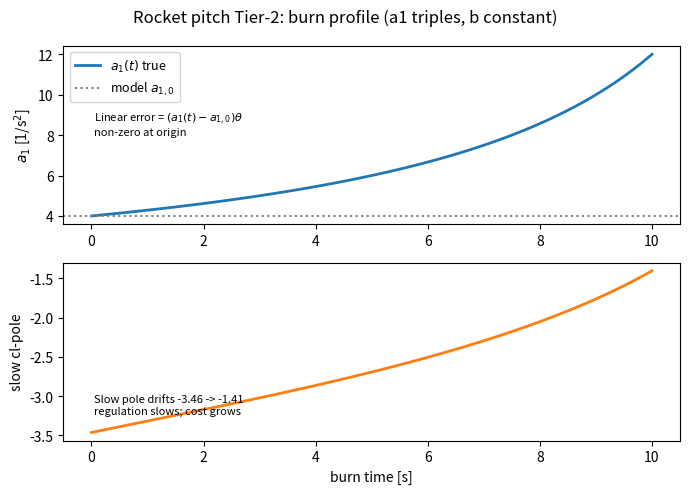
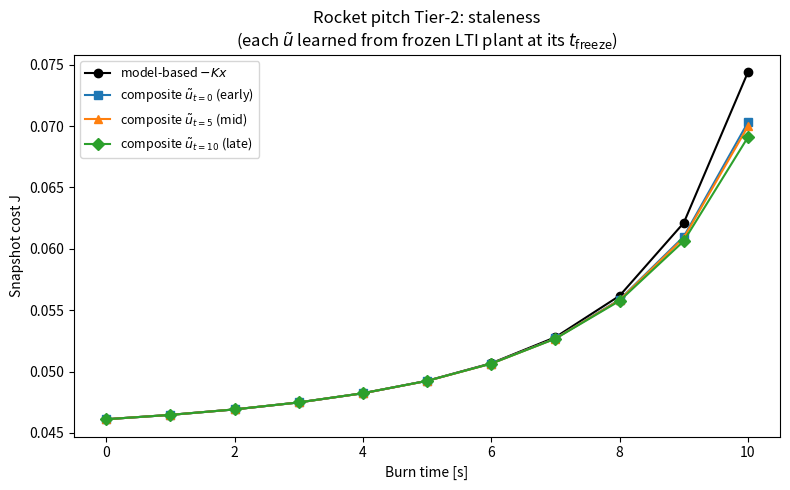
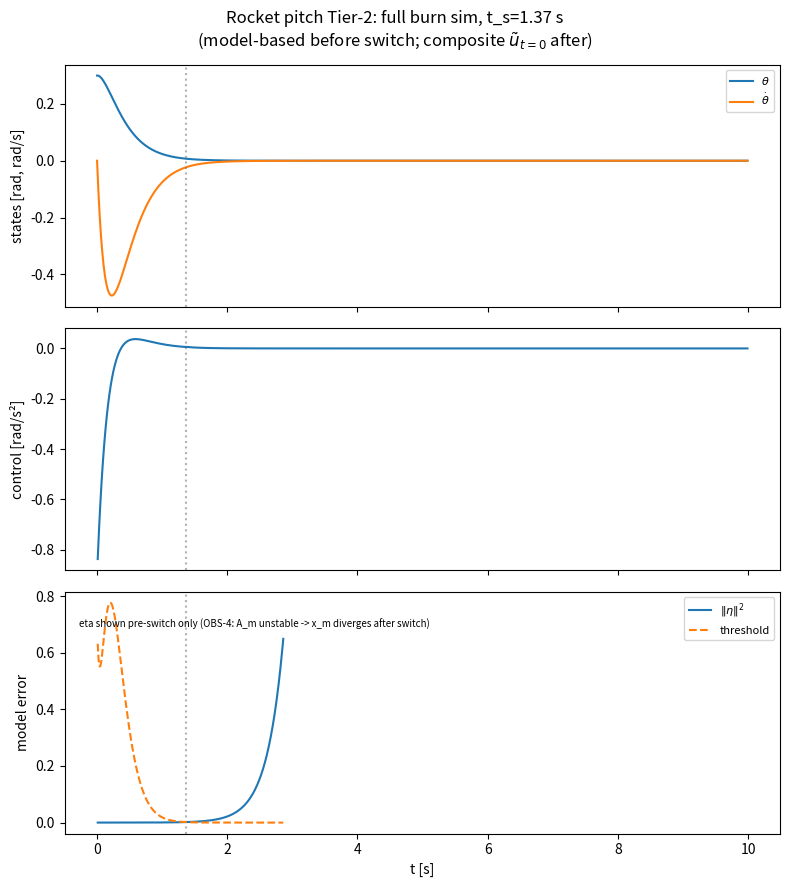
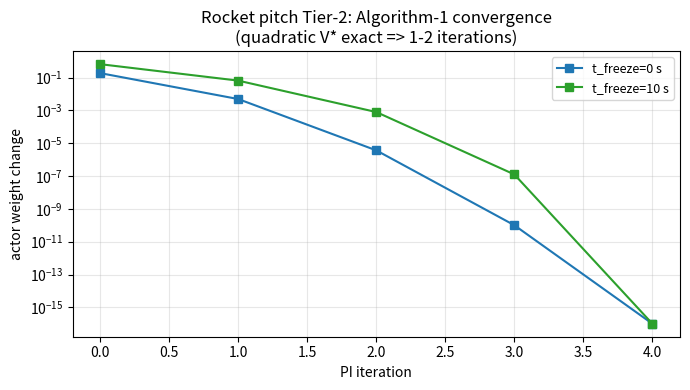
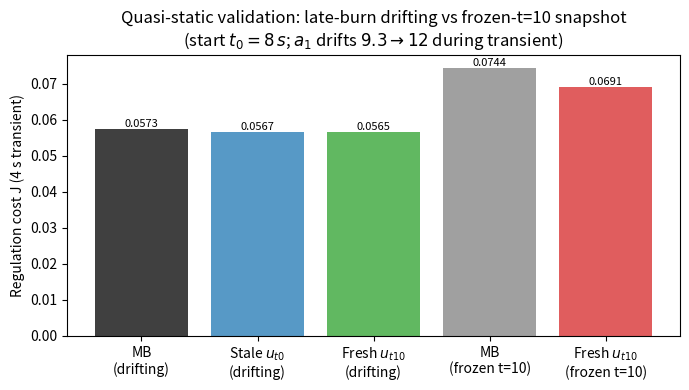

Write Python code to recreate these figures, in order.
"""rocket-pitch-burn.py -- Tier 2: mass burn (time-varying pitch dynamics)

As propellant burns, inertia I(t) drops, so the aero-instability coefficient
a1(t) = C_aero / I(t) grows over the burn while control authority b is held
constant. The nominal model stays frozen at its t=0 value, so the mismatch is
a linear term (a1(t) - a1_0)*theta that does not vanish at the origin -- unlike
Tier 1's cubic term, which does.

Central question: is one switch plus one learned augmentation enough, or does
drift make the learned correction go stale over the burn? See
TIER2-EXPLANATION.md for the full writeup of what was found.
"""

from scipy.linalg import solve_continuous_are
import numpy as np
import matplotlib.pyplot as plt

# Burn profile
T_burn = 10.0       # total burn duration [s]
a1_0   = 4.0        # initial pitch instability coefficient
b0     = 8.0        # TVC authority -- constant through burn (see docstring)


def burn_params(t):
    """True plant parameters at burn time t.
    I(t) drops to I0/3 at burnout; a1(t) triples; b(t) = b0 (constant)."""
    frac   = np.clip(t, 0.0, T_burn) / T_burn
    I_norm = 1.0 - (2.0 / 3.0) * frac    # 1 at t=0, 1/3 at t=T_burn
    return a1_0 / I_norm, b0              # (a1_t, b_t)


# Nominal (frozen) model
Am = np.array([[0.0, 1.0],
               [a1_0, 0.0]])
Bm = np.array([[0.0], [b0]])

Q  = np.diag([1.0, 0.1])
R  = np.array([[0.2]])

Pm = solve_continuous_are(Am, Bm, Q, R)
K  = np.linalg.inv(R) @ Bm.T @ Pm        # shape (1, 2)


# True plant dynamics (time-varying during burn; LTI when frozen at t_freeze)

def f_burn(x, t):
    """True drift at burn time t (no cubic; purely a1(t) mismatch)."""
    a1_t, _ = burn_params(t)
    return np.array([x[1], a1_t * x[0]])


def g_burn():
    """Input vector (b = constant)."""
    return np.array([0.0, b0])


# Analytic target: optimal augmentation gain at a frozen burn time

def K_tilde_at(t_freeze):
    """Solve the augmented ARE for the LTI plant frozen at t_freeze.
    Augmented plant: A_aug = A_true(t_freeze) - Bm @ K
    Augmented cost:  integral(x'Qx + u~'Ru~) dt
    Returns K_tilde, shape (1,2).  True w_u* = -K_tilde.flatten()."""
    a1_t, _ = burn_params(t_freeze)
    A_aug    = np.array([[0.0, 1.0], [a1_t, 0.0]]) - Bm @ K
    P_tilde  = solve_continuous_are(A_aug, Bm, Q, R)
    return np.linalg.inv(R) @ Bm.T @ P_tilde    # shape (1, 2)


# Default sim parameters (same grid as Tier 1)
x0    = np.array([0.3, 0.0])
dt    = 0.01
xi    = 1.35
x_min = 0.05 * np.linalg.norm(x0)


# Step 2: switching with time-varying plant

def sim_switching_burn(x0, T, dt, K, xi, x_min):
    """Euler sim with time-varying plant.  First-crossing switch (Eq. 21).
    Model monitor sees u_m = -Kx only (paper convention).
    Returns (arr, xm_arr, eta, eta_norm, thr_arr, u_arr, t_s)
    where t_s is the switch step (None if no switch)."""
    lenT    = int(T / dt)
    arr     = np.zeros((lenT, 2)); arr[0]     = x0
    xm_arr  = np.zeros((lenT, 2)); xm_arr[0]  = x0
    eta     = np.zeros((lenT, 2))
    u_arr   = np.zeros(lenT)
    thr_arr = np.zeros(lenT)

    lam_max_Q = np.max(np.diag(Q))
    lam_min_R = np.min(np.diag(R))
    lam_max_R = np.max(np.diag(R))

    x   = x0.astype(float).copy()
    xm  = x0.astype(float).copy()
    t_s = None

    for i in range(1, lenT):
        t   = (i - 1) * dt
        u_m = float(-(K @ x).item())
        thr = (1.0 / (xi**2 * lam_max_R)) * (
              lam_max_Q * float(np.linalg.norm(x))**2
              + lam_min_R * u_m**2)

        if (t_s is None
                and float(np.linalg.norm(x - xm))**2 >= thr
                and float(np.linalg.norm(x)) > x_min):
            t_s = i

        thr_arr[i] = thr
        u_arr[i]   = u_m
        x   = x  + (f_burn(x, t) + g_burn() * u_m) * dt
        xm  = xm + (Am @ xm + Bm.flatten() * u_m) * dt
        arr[i]    = x
        xm_arr[i] = xm
        eta[i]    = x - xm

    return arr, xm_arr, eta, np.linalg.norm(eta, axis=1), thr_arr, u_arr, t_s


# RL bases: quadratic critic + linear actor. V* is exactly quadratic for any
# frozen-time LTI plant, so no quartic/cubic basis is needed here (contrast Tier 1).

def phi_v_burn(x):
    """Quadratic critic: [theta^2, theta*thetadot, thetadot^2] (3 terms)."""
    th, thd = float(x[0]), float(x[1])
    return np.array([th**2, th * thd, thd**2])


def phi_u_burn(x):
    """Linear actor: [theta, thetadot] (2 terms).
    phi_u(-x) = -phi_u(x): ODD parity preserved (linear system is odd-symmetric)."""
    return np.array([float(x[0]), float(x[1])])


# Off-policy IRL regression (Algorithm 1 adapted to Tier-2 bases)

def build_regression_burn(segments, w_u_i, W, R_scalar, dt):
    """Build the off-policy regression matrix.
    segments: list of (X_data, U_data) from collect_data_burn.
    W: window length; windows never straddle IC boundaries."""
    n_v  = len(phi_v_burn(segments[0][0][0]))
    n_u  = len(phi_u_burn(segments[0][0][0]))
    rows, costs = [], []
    for X_data, U_data in segments:
        k = 0
        while k + W < len(X_data):
            psi_v    = phi_v_burn(X_data[k + W]) - phi_v_burn(X_data[k])
            psi_u    = np.zeros(n_u)
            phi_cost = 0.0
            for j in range(k, k + W):
                mu_ij     = float(w_u_i @ phi_u_burn(X_data[j]))
                diff      = float(U_data[j]) - mu_ij
                psi_u    += 2.0 * diff * R_scalar * phi_u_burn(X_data[j]) * dt
                phi_cost += (X_data[j] @ Q @ X_data[j]
                             + mu_ij**2 * R_scalar) * dt
            rows.append(np.concatenate([psi_v, psi_u]))
            costs.append(phi_cost)
            k += W
    return np.array(rows), np.array(costs)


def policy_iteration_burn(segments, W, dt, eps=1e-6, max_iter=80):
    """Algorithm 1 PI loop.  Returns (w_u, w_v, history, diag).
    Convergence expected in 1-2 iterations (V* exactly quadratic => exact fit)."""
    n_v    = len(phi_v_burn(segments[0][0][0]))
    n_u    = len(phi_u_burn(segments[0][0][0]))
    w_u_i  = np.zeros(n_u)
    W_prev = np.zeros(n_v + n_u)
    history, diag = [], []
    for _ in range(max_iter):
        Psi, Phi = build_regression_burn(segments, w_u_i, W, R.item(), dt)
        W_hat, *_ = np.linalg.lstsq(Psi, -Phi, rcond=None)
        w_u_i = W_hat[n_v:]
        history.append(W_hat.copy())
        s = np.linalg.svd(Psi, compute_uv=False)
        diag.append({
            "resid": float(np.linalg.norm(Psi @ W_hat + Phi)),
            "cond":  float(s[0] / (s[-1] + 1e-30)),
        })
        if float(np.linalg.norm(W_hat - W_prev)) < eps:
            break
        W_prev = W_hat.copy()
    return w_u_i, W_hat[:n_v], history, diag


# Data collection from the FROZEN plant at t_freeze (LTI, no cubic cliff)

BURN_LEARN_ICS = [0.15, 0.25, 0.35, -0.2, -0.35]
BURN_LEARN_AMP = 0.1
BURN_LEARN_W   = 10
BURN_LEARN_TPE = 8.0


def collect_data_burn(x_start, t_freeze, T_PE, dt, K, amp, freqs=None, phase=2.3):
    """Collect rollout from the LTI plant FROZEN at t_freeze.
    Behavior policy: u = -Kx + probe (model-based + exploration).
    Only probe is stored in U (off-policy)."""
    if freqs is None:
        freqs = np.array([1.0, 2.3, 3.7, 5.1, 7.9, 11.3])

    def probe(tau):
        return amp * float(np.sum(np.sin(freqs * tau + phase)))

    N  = int(T_PE / dt)
    X  = np.zeros((N, 2))
    U  = np.zeros(N)
    x  = x_start.astype(float).copy()
    a1_t, b_t = burn_params(t_freeze)
    diverged   = False
    for k in range(N):
        u_m  = float(-(K @ x).item())
        ut   = probe(k * dt)
        X[k] = x
        U[k] = ut
        u    = u_m + ut
        x    = x + np.array([x[1], a1_t * x[0] + b_t * u]) * dt
        if not np.all(np.isfinite(x)) or float(np.linalg.norm(x)) > 1e3:
            diverged = True
            X, U = X[:k + 1], U[:k + 1]
            break
    return X, U, {"abs_theta_max": float(np.abs(X[:, 0]).max()), "diverged": diverged}


def learn_augmentation_burn(t_freeze,
                             ICs=None, amp=BURN_LEARN_AMP,
                             W=BURN_LEARN_W, T_PE=BURN_LEARN_TPE):
    """Learn u~ for the plant FROZEN at t_freeze.
    Returns (w_u, w_v, history, diag, max_abs_theta)."""
    ICs = BURN_LEARN_ICS if ICs is None else ICs
    segments, max_th = [], 0.0
    for xs in ICs:
        X, U, d = collect_data_burn(np.array([xs, 0.0]), t_freeze, T_PE, dt, K, amp)
        segments.append((X, U))
        max_th = max(max_th, d["abs_theta_max"])
    w_u, w_v, history, pdiag = policy_iteration_burn(segments, W, dt)
    return w_u, w_v, history, pdiag, max_th


# Composite control + deployed snapshot cost (the staleness diagnostic)

def u_composite_burn(w_u, x):
    """u = -Kx + w_u . phi_u(x)."""
    return float(-(K @ x).item()) + float(w_u @ phi_u_burn(x))


def snapshot_cost(w_u, t_freeze, x0_snap=None, T_snap=5.0):
    """Deployed regulator cost on the FROZEN-at-t_freeze plant starting from x0_snap.
    Applies model-based control until the switch fires, then composite.
    w_u=None: model-based only (no switch needed).
    This is the key staleness diagnostic: compare J(w_u_early, t_late) vs J(w_u_late, t_late)."""
    if x0_snap is None:
        x0_snap = x0
    x   = x0_snap.astype(float).copy()
    xm  = x0_snap.astype(float).copy()
    J   = 0.0
    Rs  = R.item()
    a1_t, b_t   = burn_params(t_freeze)
    switched     = False
    lam_max_Q    = float(np.max(np.diag(Q)))
    lam_min_R    = float(np.min(np.diag(R)))
    lam_max_R    = float(np.max(np.diag(R)))
    x_min_snap   = 0.05 * float(np.linalg.norm(x0_snap))

    for _ in range(int(T_snap / dt)):
        u_m  = float(-(K @ x).item())
        thr  = (1.0 / (xi**2 * lam_max_R)) * (
               lam_max_Q * float(np.linalg.norm(x))**2
               + lam_min_R * u_m**2)
        if (not switched
                and float(np.linalg.norm(x - xm))**2 >= thr
                and float(np.linalg.norm(x)) > x_min_snap):
            switched = True
        if switched and w_u is not None:
            u = u_composite_burn(w_u, x)
        else:
            u = u_m
        J  += (x @ Q @ x + u * u * Rs) * dt
        x   = x  + np.array([x[1], a1_t * x[0] + b_t * u]) * dt
        xm  = xm + (Am @ xm + Bm.flatten() * u_m) * dt
        if not np.all(np.isfinite(x)) or float(np.linalg.norm(x)) > 1e3:
            return 1e6
    return J


# Full burn simulation (time-varying plant, single switch + composite after)

def sim_full_burn(w_u_fn, x0, T, dt, K, xi, x_min):
    """Full burn sim with time-varying plant.
    w_u_fn: None -> model-based only
             callable(t) -> w_u weights (applied after switch fires)
    Returns (arr, u_arr, eta_norm, thr_arr, switch_step)."""
    lenT     = int(T / dt)
    arr      = np.zeros((lenT, 2)); arr[0] = x0
    u_arr    = np.zeros(lenT)
    eta      = np.zeros((lenT, 2))
    thr_arr  = np.zeros(lenT)

    lam_max_Q = float(np.max(np.diag(Q)))
    lam_min_R = float(np.min(np.diag(R)))
    lam_max_R = float(np.max(np.diag(R)))

    x    = x0.astype(float).copy()
    xm   = x0.astype(float).copy()
    sw   = False
    sw_i = None

    for i in range(1, lenT):
        t   = (i - 1) * dt
        u_m = float(-(K @ x).item())
        thr = (1.0 / (xi**2 * lam_max_R)) * (
              lam_max_Q * float(np.linalg.norm(x))**2
              + lam_min_R * u_m**2)

        if (not sw
                and float(np.linalg.norm(x - xm))**2 >= thr
                and float(np.linalg.norm(x)) > x_min):
            sw   = True
            sw_i = i

        if sw and w_u_fn is not None:
            u = u_composite_burn(w_u_fn(t), x)
        else:
            u = u_m

        thr_arr[i] = thr
        u_arr[i]   = u
        x   = x  + (f_burn(x, t) + g_burn() * u) * dt
        xm  = xm + (Am @ xm + Bm.flatten() * u_m) * dt
        arr[i]  = x
        eta[i]  = x - xm

    return arr, u_arr, np.linalg.norm(eta, axis=1), thr_arr, sw_i


# Validates the quasi-static (snapshot) assumption against the genuinely
# time-varying plant: start from x0 late in the burn and let the plant drift
# during the regulation transient, then compare to snapshot_cost at the same
# frozen time. If the benefits are similar, snapshot is a valid proxy.

def sim_late_burn_cost(w_u, t_start=8.0, T_sim=4.0):
    """Regulation cost starting at t_start on the genuinely time-varying plant
    (same logic as snapshot_cost, but f_burn uses the real drifting time).
    Compare to snapshot_cost(w_u, t_freeze=10.0, T_snap=T_sim) -- similar
    benefit % means the quasi-static approximation is sound."""
    x    = x0.astype(float).copy()
    xm   = x0.astype(float).copy()
    J    = 0.0
    Rs   = R.item()
    lam_max_Q = float(np.max(np.diag(Q)))
    lam_min_R = float(np.min(np.diag(R)))
    lam_max_R = float(np.max(np.diag(R)))
    x_min_l   = 0.05 * float(np.linalg.norm(x0))
    sw = False

    for k in range(int(T_sim / dt)):
        t_abs = t_start + k * dt
        u_m   = float(-(K @ x).item())
        thr   = (1.0 / (xi**2 * lam_max_R)) * (
                lam_max_Q * float(np.linalg.norm(x))**2
                + lam_min_R * u_m**2)

        if (not sw
                and float(np.linalg.norm(x - xm))**2 >= thr
                and float(np.linalg.norm(x)) > x_min_l):
            sw = True

        if sw and w_u is not None:
            u = float(-(K @ x).item()) + float(w_u @ phi_u_burn(x))
        else:
            u = u_m

        J  += (x @ Q @ x + u**2 * Rs) * dt
        x   = x  + (f_burn(x, t_abs) + g_burn() * u) * dt
        xm  = xm + (Am @ xm + Bm.flatten() * u_m) * dt
        if not np.all(np.isfinite(x)):
            return 1e6

    return J


# Main: diagnostics + staleness study + figures

if __name__ == "__main__":
    print("=== Rocket Pitch Tier 2: MASS BURN ===\n")

    # Burn profile + pole drift
    print("--- Burn profile (a1 triples; b constant; frozen K) ---")
    print(f"  {'t':>5}  {'a1':>6}  {'slow_pole':>10}  {'model_err/theta':>16}")
    for t in [0.0, 2.5, 5.0, 7.5, 10.0]:
        a1_t, _ = burn_params(t)
        A_t     = np.array([[0.0, 1.0], [a1_t, 0.0]])
        slow    = float(np.sort(np.linalg.eigvals(A_t - Bm @ K).real)[-1])
        print(f"  {t:>5.1f}  {a1_t:>6.2f}  {slow:>10.3f}  {a1_t - a1_0:>16.2f}")

    # Switching
    print("\n--- Switching with time-varying plant (T=6 s) ---")
    _, _, _, eta_nrm, thr, _, t_s = sim_switching_burn(x0, 6.0, dt, K, xi, x_min)
    t_s_s = None if t_s is None else t_s * dt
    print(f"  t_s = {t_s_s} s  (OBS-13: IC-independent for linear mismatch)")

    # Learn u~ at three freeze times
    freeze_times = [0.0, 5.0, 10.0]
    print("\n--- Learn u~ at t_freeze in {0, 5, 10} s ---")
    w_us = {}
    for tf in freeze_times:
        w_u, w_v, hist, pdiag, max_th = learn_augmentation_burn(tf)
        Ktl     = K_tilde_at(tf).flatten()
        w_u_tgt = -Ktl                    # true optimal: w_u* = -K_tilde
        err     = (float(np.linalg.norm(w_u - w_u_tgt))
                   / float(np.linalg.norm(w_u_tgt))) * 100.0
        print(f"  t_freeze={tf:.0f}s:  w_u={w_u}  target={w_u_tgt}"
              f"  err={err:.1f}%  resid={pdiag[-1]['resid']:.2e}"
              f"  cond={pdiag[-1]['cond']:.1e}")
        w_us[tf] = w_u

    # Staleness study: snapshot cost at 11 eval points
    print("\n--- Staleness: deployed snapshot cost J(w_u, t_freeze) ---")
    eval_ts = np.linspace(0.0, T_burn, 11)
    J_mb  = [snapshot_cost(None,       t) for t in eval_ts]
    J_t0  = [snapshot_cost(w_us[0.0],  t) for t in eval_ts]
    J_t5  = [snapshot_cost(w_us[5.0],  t) for t in eval_ts]
    J_t10 = [snapshot_cost(w_us[10.0], t) for t in eval_ts]
    print(f"  {'t':>5}  {'J_mb':>8}  {'J_t0':>8}  {'J_t5':>8}  {'J_t10':>8}")
    for i, t in enumerate(eval_ts):
        print(f"  {t:>5.1f}  {J_mb[i]:>8.4f}  {J_t0[i]:>8.4f}"
              f"  {J_t5[i]:>8.4f}  {J_t10[i]:>8.4f}")
    print(f"\n  At t=10: composite benefit (vs mb): {(J_mb[-1]-J_t10[-1])/J_mb[-1]*100:.1f}%"
          f"  staleness gap (t0 vs t10): {(J_t0[-1]-J_t10[-1])/J_mb[-1]*100:.1f}%")

    # Full burn sim
    arr_fb, u_fb, eta_fb, thr_fb, sw_fb = sim_full_burn(
        lambda t: w_us[0.0], x0, T_burn, dt, K, xi, x_min)
    sw_s = None if sw_fb is None else sw_fb * dt
    print(f"\n--- Full burn sim (u~_t0 applied after switch): t_s={sw_s} s,"
          f"  final state={arr_fb[-1]} ---")

    # ----------------------------------------------------------------
    # Figures
    # ----------------------------------------------------------------
    t_arr = np.arange(len(arr_fb)) * dt

    # Fig 1: Burn profile + pole drift
    ts_p  = np.linspace(0.0, T_burn, 201)
    a1s   = [burn_params(t)[0] for t in ts_p]
    poles_slow = [float(np.sort(
                  np.linalg.eigvals(np.array([[0,1],[a1,0]]) - Bm @ K).real)[-1])
                  for a1 in a1s]
    fig1, ax1 = plt.subplots(2, 1, figsize=(7, 5))
    ax1[0].plot(ts_p, a1s, lw=2, label=r'$a_1(t)$ true')
    ax1[0].axhline(a1_0, ls=':', color='gray', label=r'model $a_{1,0}$')
    ax1[0].set_ylabel(r'$a_1$ [1/s$^2$]'); ax1[0].legend(fontsize=9)
    ax1[0].text(0.05, 0.5, 'Linear error = $(a_1(t)-a_{1,0})\\theta$\nnon-zero at origin',
                transform=ax1[0].transAxes, fontsize=8)
    ax1[1].plot(ts_p, poles_slow, 'C1', lw=2)
    ax1[1].set_ylabel('slow cl-pole'); ax1[1].set_xlabel('burn time [s]')
    ax1[1].text(0.05, 0.15,
                'Slow pole drifts -3.46 -> -1.41\nregulation slows; cost grows',
                transform=ax1[1].transAxes, fontsize=8)
    fig1.suptitle('Rocket pitch Tier-2: burn profile (a1 triples, b constant)')
    plt.tight_layout(); plt.show()

    # Fig 2: Staleness cost curves
    fig2, ax2 = plt.subplots(figsize=(8, 5))
    ax2.plot(eval_ts, J_mb,  'k-o',  label='model-based $-Kx$')
    ax2.plot(eval_ts, J_t0,  'C0-s', label=r'composite $\tilde u_{t=0}$ (early)')
    ax2.plot(eval_ts, J_t5,  'C1-^', label=r'composite $\tilde u_{t=5}$ (mid)')
    ax2.plot(eval_ts, J_t10, 'C2-D', label=r'composite $\tilde u_{t=10}$ (late)')
    ax2.set_xlabel('Burn time [s]'); ax2.set_ylabel('Snapshot cost J')
    ax2.legend(fontsize=9)
    ax2.set_title('Rocket pitch Tier-2: staleness\n'
                  r'(each $\tilde u$ learned from frozen LTI plant at its $t_\mathrm{freeze}$)')
    plt.tight_layout(); plt.show()

    # Fig 3: Full burn sim (states, control, eta pre-switch)
    fig3, axes3 = plt.subplots(3, 1, figsize=(8, 9), sharex=True)
    axes3[0].plot(t_arr, arr_fb[:, 0], label=r'$\theta$')
    axes3[0].plot(t_arr, arr_fb[:, 1], label=r'$\dot\theta$')
    if sw_s:
        for a in axes3:
            a.axvline(sw_s, color='gray', ls=':', alpha=0.6)
    axes3[0].legend(fontsize=8); axes3[0].set_ylabel('states [rad, rad/s]')
    axes3[1].plot(t_arr[1:], u_fb[1:])
    axes3[1].set_ylabel('control [rad/s²]')
    zoom = min(int((sw_s + 1.5) / dt) if sw_s else len(t_arr), len(t_arr))
    axes3[2].plot(t_arr[1:zoom], eta_fb[1:zoom]**2, label=r'$\|\eta\|^2$')
    axes3[2].plot(t_arr[1:zoom], thr_fb[1:zoom], label='threshold', ls='--')
    axes3[2].legend(fontsize=8); axes3[2].set_ylabel('model error'); axes3[2].set_xlabel('t [s]')
    axes3[2].text(0.02, 0.85,
                  'eta shown pre-switch only (OBS-4: A_m unstable -> x_m diverges after switch)',
                  transform=axes3[2].transAxes, fontsize=7)
    sw_lbl = f'{sw_s:.2f}' if sw_s else 'None'
    fig3.suptitle(f'Rocket pitch Tier-2: full burn sim, t_s={sw_lbl} s\n'
                  r'(model-based before switch; composite $\tilde u_{t=0}$ after)')
    plt.tight_layout(); plt.show()

    # Fig 4: PI convergence at t_freeze=0 and t_freeze=10
    fig4, ax4 = plt.subplots(figsize=(7, 4))
    for tf, style in [(0.0, 'C0'), (10.0, 'C2')]:
        w_u, w_v, history, _, _ = learn_augmentation_burn(tf)
        n_v = len(phi_v_burn(np.zeros(2)))
        wf  = history[-1]
        eu  = [float(np.linalg.norm(h[n_v:] - wf[n_v:])) for h in history]
        ax4.semilogy(range(len(eu)), [e + 1e-16 for e in eu],
                     f'{style}-s', label=f't_freeze={tf:.0f} s')
    ax4.set_xlabel('PI iteration'); ax4.set_ylabel('actor weight change')
    ax4.legend(fontsize=9); ax4.grid(True, which='both', alpha=0.3)
    ax4.set_title('Rocket pitch Tier-2: Algorithm-1 convergence\n'
                  '(quadratic V* exact => 1-2 iterations)')
    plt.tight_layout(); plt.show()

    # ----------------------------------------------------------------
    # Late-burn scenario: validates quasi-static (snapshot) assumption
    # a1 drifts from 9.3 -> 12 during the regulation transient (t_start=8s)
    # ----------------------------------------------------------------
    print("\n--- Late-burn quasi-static validation (t_start=8 s, T_sim=4 s) ---")
    print("  Timescale sep: T_burn=10 s >> tau_reg ~0.7 s (slow pole -1.41) -> ratio ~14x")
    J_late_mb    = sim_late_burn_cost(None)
    J_late_stale = sim_late_burn_cost(w_us[0.0])    # u~ designed at t=0 (stale)
    J_late_fresh = sim_late_burn_cost(w_us[10.0])   # u~ designed at t=10 (fresh)
    J_snap_mb    = snapshot_cost(None,       10.0, T_snap=4.0)
    J_snap_fresh = snapshot_cost(w_us[10.0], 10.0, T_snap=4.0)
    ben_late   = (J_late_mb - J_late_fresh) / J_late_mb * 100.0
    ben_snap   = (J_snap_mb - J_snap_fresh) / J_snap_mb * 100.0
    print(f"  Drifting plant: J_mb={J_late_mb:.4f}  J_stale={J_late_stale:.4f}"
          f"  J_fresh={J_late_fresh:.4f}  benefit={ben_late:.1f}%")
    print(f"  Frozen  plant: J_mb={J_snap_mb:.4f}  J_fresh={J_snap_fresh:.4f}"
          f"  benefit={ben_snap:.1f}%")
    print(f"  Quasi-static check: drifting benefit {ben_late:.1f}% vs frozen {ben_snap:.1f}%"
          f"  (should be comparable)")

    # Fig 5: late-burn quasi-static validation
    fig5, ax5 = plt.subplots(figsize=(7, 4))
    labels  = ['MB\n(drifting)', 'Stale $u_{t0}$\n(drifting)', 'Fresh $u_{t10}$\n(drifting)',
               'MB\n(frozen t=10)', 'Fresh $u_{t10}$\n(frozen t=10)']
    vals    = [J_late_mb, J_late_stale, J_late_fresh, J_snap_mb, J_snap_fresh]
    colors  = ['k', 'C0', 'C2', 'gray', 'C3']
    bars    = ax5.bar(labels, vals, color=colors, alpha=0.75)
    ax5.set_ylabel('Regulation cost J (4 s transient)')
    ax5.set_title('Quasi-static validation: late-burn drifting vs frozen-t=10 snapshot\n'
                  r'(start $t_0=8\,s$; $a_1$ drifts $9.3\to12$ during transient)')
    for bar, v in zip(bars, vals):
        ax5.text(bar.get_x() + bar.get_width()/2, v, f'{v:.4f}',
                 ha='center', va='bottom', fontsize=8)
    plt.tight_layout(); plt.show()
